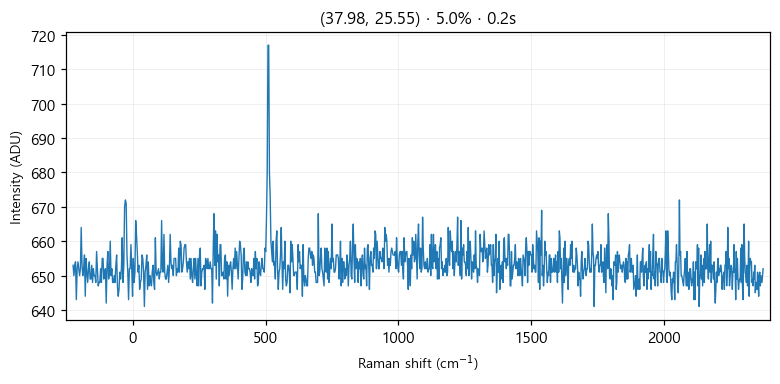

Data behind this chart, as committed beside it:
# laser_power_pct, 5.0
# exposure_time, 0.2
# laser_nm, 532
# mode, single
pixel, raman_shift_cm-1, wavelength_nm, intensity
0, -225, 525.7, 653
1, -221.9, 525.8, 650
2, -218.9, 525.9, 653
3, -215.8, 526, 654
4, -212.7, 526.1, 643
5, -209.7, 526.2, 652
6, -206.6, 526.2, 654
7, -203.5, 526.3, 652
8, -200.5, 526.4, 650
9, -197.4, 526.5, 652
10, -194.4, 526.6, 664
11, -191.3, 526.7, 653
12, -188.3, 526.7, 650
13, -185.2, 526.8, 652
14, -182.1, 526.9, 656
15, -179.1, 527, 644
16, -176, 527.1, 655
17, -173, 527.2, 651
18, -169.9, 527.3, 648
19, -166.9, 527.3, 652
20, -163.9, 527.4, 654
21, -160.8, 527.5, 649
22, -157.8, 527.6, 649
23, -154.7, 527.7, 653
24, -151.7, 527.8, 648
25, -148.6, 527.8, 652
26, -145.6, 527.9, 650
27, -142.6, 528, 650
28, -139.5, 528.1, 648
29, -136.5, 528.2, 657
30, -133.5, 528.3, 652
31, -130.4, 528.4, 647
32, -127.4, 528.4, 648
33, -124.4, 528.5, 648
34, -121.3, 528.6, 652
35, -118.3, 528.7, 648
36, -115.3, 528.8, 655
37, -112.3, 528.9, 655
38, -109.2, 528.9, 649
39, -106.2, 529, 651
40, -103.2, 529.1, 652
41, -100.2, 529.2, 642
42, -97.17, 529.3, 653
43, -94.15, 529.4, 657
44, -91.13, 529.5, 649
45, -88.12, 529.5, 651
46, -85.1, 529.6, 660
47, -82.09, 529.7, 650
48, -79.08, 529.8, 652
49, -76.07, 529.9, 648
50, -73.06, 530, 648
51, -70.05, 530, 650
52, -67.04, 530.1, 648
53, -64.03, 530.2, 653
54, -61.03, 530.3, 656
55, -58.03, 530.4, 647
... 968 more rows
